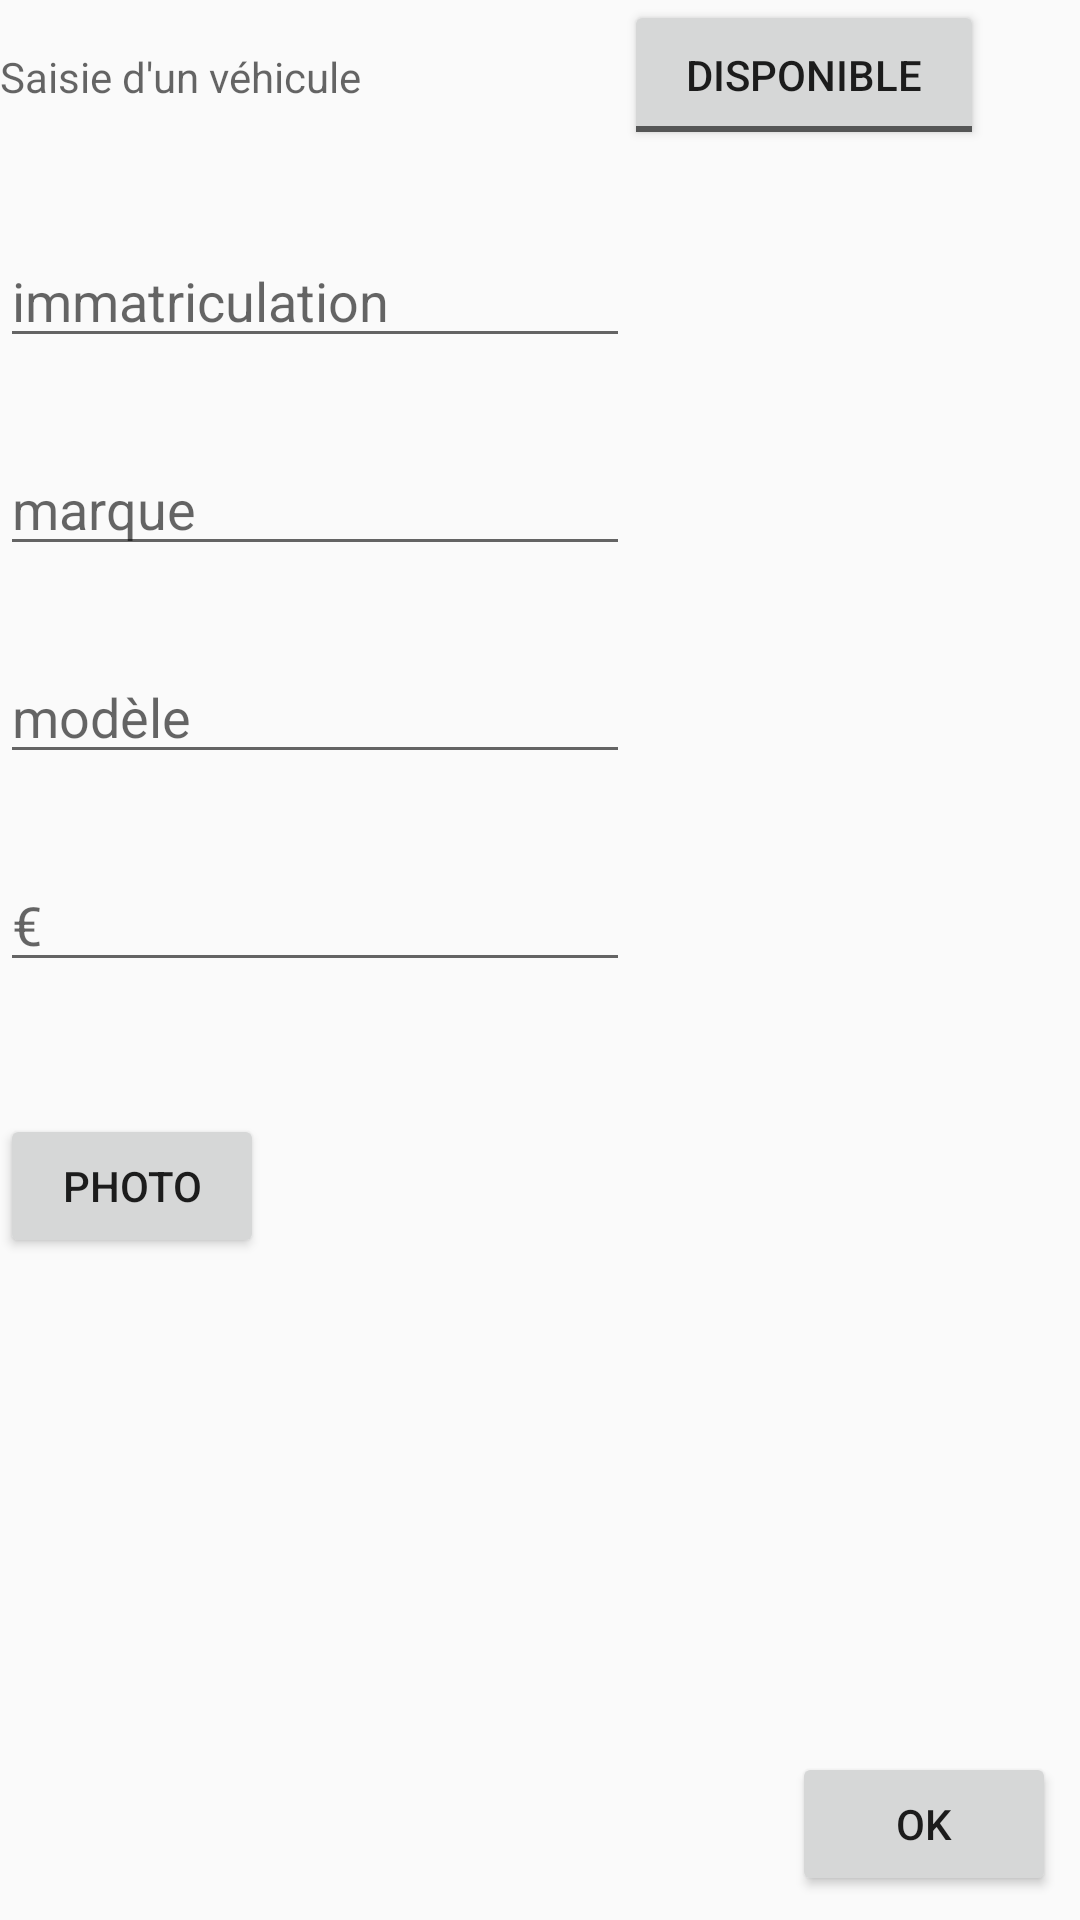

This screen was rendered from an Android layout file. Write that file and the resources it references.
<!-- AndroidManifest.xml: application theme AppTheme -->
<!-- res/layout/activity_saisie_vehicule.xml -->
<?xml version="1.0" encoding="utf-8"?>

<android.support.constraint.ConstraintLayout xmlns:android="http://schemas.android.com/apk/res/android"
    xmlns:app="http://schemas.android.com/apk/res-auto"
    xmlns:tools="http://schemas.android.com/tools"
    android:layout_width="match_parent"
    android:layout_height="match_parent"
    tools:context=".Vehicule.SaisieVehicule">

    <TextView
        android:id="@+id/saisieVehicule"
        android:layout_width="159dp"
        android:layout_height="26dp"
        android:layout_marginTop="16dp"
        android:hint="Saisie d'un véhicule"
        app:layout_constraintTop_toTopOf="parent"
        tools:layout_editor_absoluteX="29dp" />

    <Button
        android:id="@+id/ok"
        android:layout_width="wrap_content"
        android:layout_height="wrap_content"
        android:layout_marginBottom="8dp"
        android:layout_marginEnd="8dp"
        android:layout_marginRight="8dp"
        android:onClick="valideVehicule"
        android:text="Ok"
        app:layout_constraintBottom_toBottomOf="parent"
        app:layout_constraintEnd_toEndOf="parent"
        app:layout_constraintTop_toBottomOf="@+id/location"
        app:layout_constraintVertical_bias="1.0" />

    <ToggleButton
        android:id="@+id/location"
        android:layout_width="120dp"
        android:layout_height="50dp"
        android:layout_marginEnd="32dp"
        android:layout_marginRight="32dp"
        android:checked="false"
        android:text="Loué"
        android:textOff="disponible"
        android:textOn="loué"
        app:layout_constraintEnd_toEndOf="parent"
        tools:layout_editor_absoluteY="363dp" />

    <EditText
        android:id="@+id/immatriculation"
        android:layout_width="wrap_content"
        android:layout_height="wrap_content"
        android:layout_marginTop="36dp"
        android:ems="10"
        android:inputType="textPersonName"
        android:hint="immatriculation"
        app:layout_constraintTop_toBottomOf="@+id/saisieVehicule"
        tools:layout_editor_absoluteX="29dp" />

    <EditText
        android:id="@+id/marque"
        android:layout_width="wrap_content"
        android:layout_height="wrap_content"
        android:layout_marginTop="28dp"
        android:ems="10"
        android:inputType="textPersonName"
        android:hint="marque"
        app:layout_constraintTop_toBottomOf="@+id/immatriculation"
        tools:layout_editor_absoluteX="29dp" />

    <EditText
        android:id="@+id/modele"
        android:layout_width="wrap_content"
        android:layout_height="wrap_content"
        android:layout_marginTop="28dp"
        android:ems="10"
        android:inputType="textPersonName"
        android:hint="modèle"
        app:layout_constraintTop_toBottomOf="@+id/marque"
        tools:layout_editor_absoluteX="29dp" />

    <EditText
        android:id="@+id/prix"
        android:layout_width="wrap_content"
        android:layout_height="wrap_content"
        android:layout_marginTop="28dp"
        android:ems="10"
        android:inputType="textPersonName"
        android:hint="€"
        app:layout_constraintTop_toBottomOf="@+id/modele"
        tools:layout_editor_absoluteX="29dp" />

    <Button
        android:id="@+id/buttonPhoto"
        android:layout_width="wrap_content"
        android:layout_height="wrap_content"
        android:layout_marginTop="44dp"
        android:text="Photo"
        android:onClick="prendrePhoto"
        app:layout_constraintStart_toStartOf="parent"
        app:layout_constraintTop_toBottomOf="@+id/prix" />


</android.support.constraint.ConstraintLayout>
<!-- resources referenced by this layout -->
<resources>
  <style name="AppTheme" parent="Theme.AppCompat.Light.DarkActionBar">
          
          <item name="colorPrimary">@color/colorPrimary</item>
          <item name="colorPrimaryDark">@color/colorPrimaryDark</item>
          <item name="colorAccent">@color/colorAccent</item>
      </style>
  <!-- not gathered from this repository: default colours our renderer supplied (Android Studio template values) -->
  <color name="colorPrimary">#FF6200EE</color>
  <color name="colorPrimaryDark">#FF3700B3</color>
  <color name="colorAccent">#FF03DAC5</color>
</resources>
